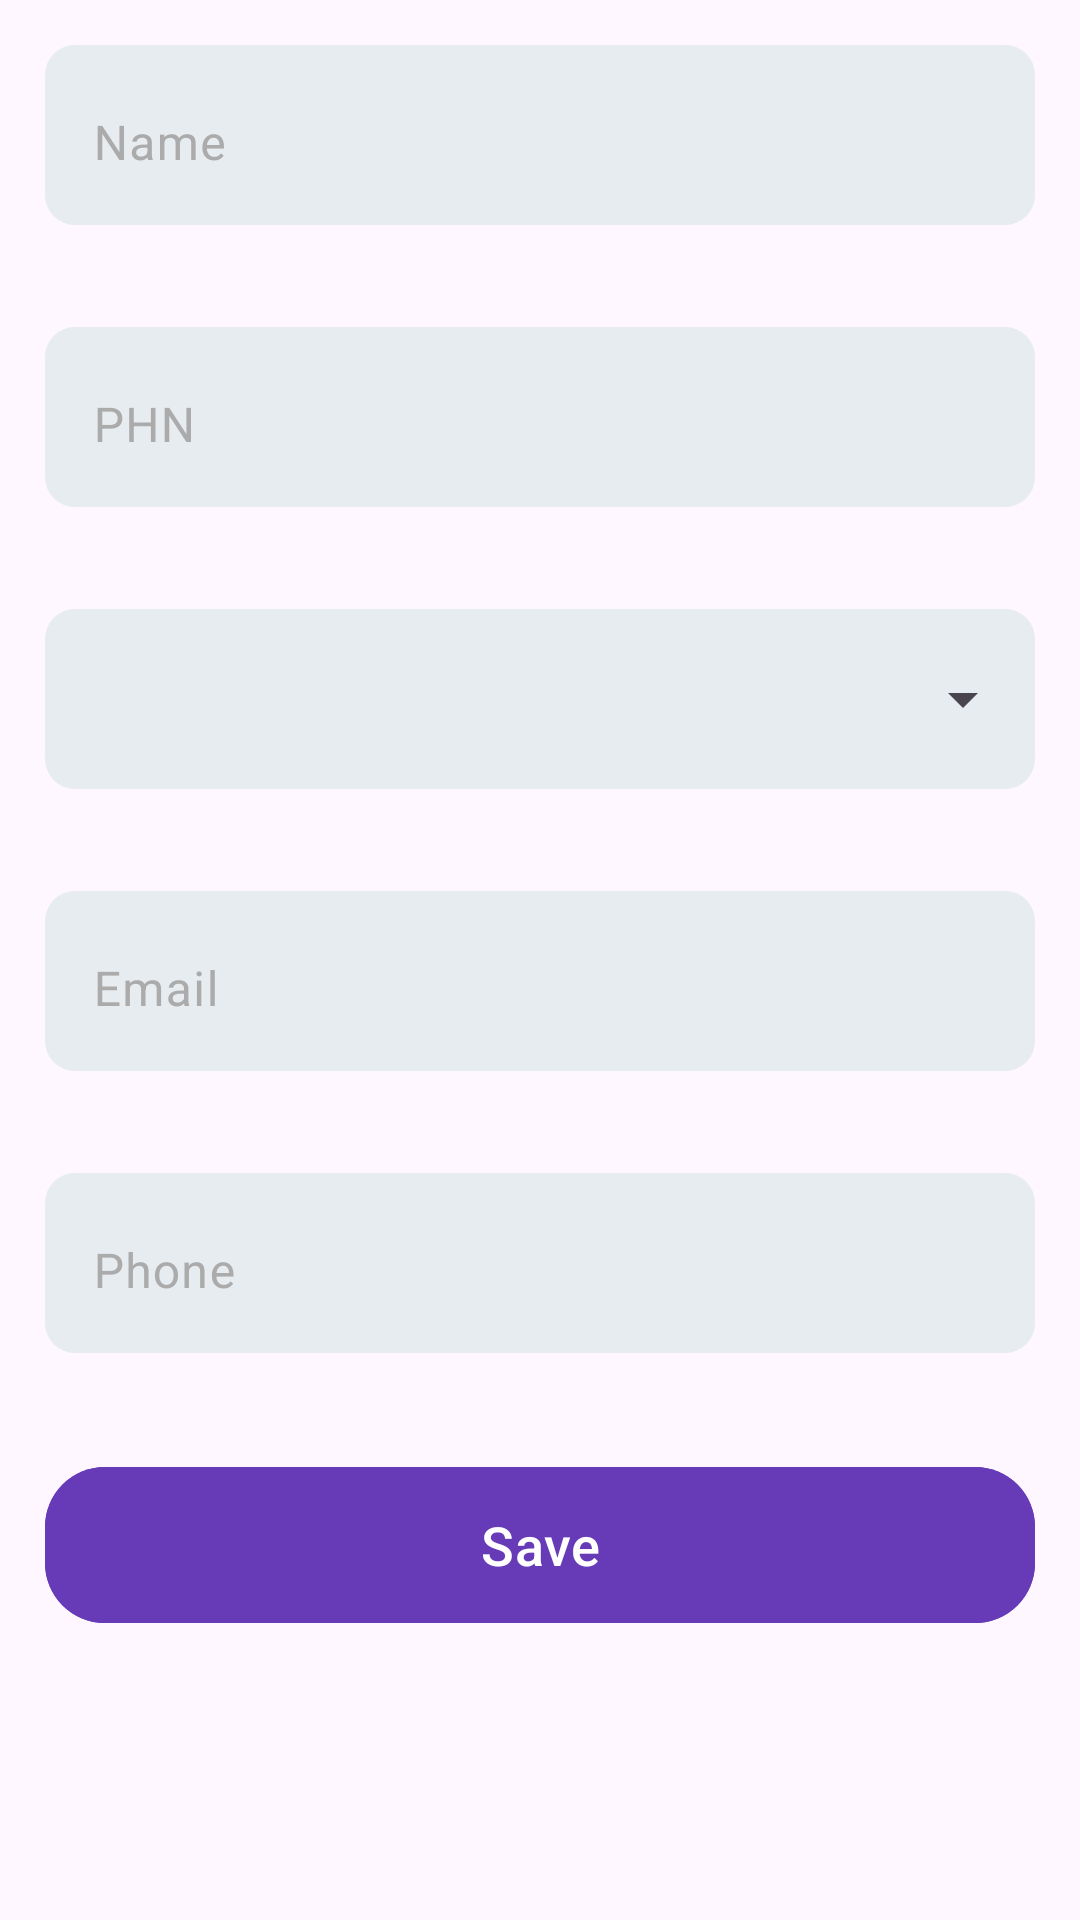

Write the Android layout XML for this screen, with the resource values it uses.
<!-- AndroidManifest.xml: application theme Theme.Vistacan -->
<!-- res/layout/fragment_edit_patient_list.xml -->
<?xml version="1.0" encoding="utf-8"?>
<layout xmlns:android="http://schemas.android.com/apk/res/android"
    xmlns:app="http://schemas.android.com/apk/res-auto"
    xmlns:tools="http://schemas.android.com/tools">

    <data>

        <import type="android.view.View" />

        <variable
            name="viewmodel"
            type="com.health.vistacan.patient.viewmodel.PatientViewModel" />


    </data>

    <ScrollView
        android:layout_width="match_parent"
        android:layout_height="match_parent">

        <LinearLayout
            android:layout_width="match_parent"
            android:layout_height="match_parent"
            android:orientation="vertical">


            <com.google.android.material.textfield.TextInputLayout
                android:id="@+id/name_txt"
                android:layout_width="match_parent"
                android:layout_height="60dp"
                android:layout_marginStart="15dp"
                android:layout_marginTop="15dp"
                android:layout_marginEnd="15dp"
                android:background="@drawable/search_bg"
                android:hint="@string/name"
                app:helperTextEnabled="true"
                app:helperTextTextColor="@color/md_red_900"
                android:textColorHint="@color/light_grey"
                app:passwordToggleEnabled="false">

                <com.google.android.material.textfield.TextInputEditText
                    android:id="@+id/name_edt"
                    android:layout_width="match_parent"
                    android:layout_height="wrap_content"
                    android:background="#00000000"
                    android:gravity="center_vertical"
                    android:inputType="text" />
            </com.google.android.material.textfield.TextInputLayout>
            <TextView
                android:id="@+id/namererror"
                android:layout_width="match_parent"
                android:layout_height="wrap_content"
                android:layout_marginStart="15dp"
                android:layout_marginEnd="15dp"
                android:text=""
                android:textColor="@color/md_red_700"
                android:textSize="14sp" />




            <com.google.android.material.textfield.TextInputLayout
                android:id="@+id/phn_txt"
                android:layout_width="match_parent"
                android:layout_height="60dp"
                android:layout_marginStart="15dp"
                android:layout_marginEnd="15dp"
                android:layout_marginTop="15dp"
                android:background="@drawable/search_bg"
                android:hint="@string/phn"
                android:textColorHint="@color/light_grey"
                app:helperTextTextColor="@color/md_red_900"
                app:passwordToggleEnabled="false">

                <com.google.android.material.textfield.TextInputEditText
                    android:id="@+id/phn_edt"
                    android:layout_width="match_parent"
                    android:layout_height="wrap_content"
                    android:background="#00000000"
                    android:gravity="center_vertical"
                    android:inputType="text" />
            </com.google.android.material.textfield.TextInputLayout>
            <TextView
                android:id="@+id/phnerror"
                android:layout_width="match_parent"
                android:layout_height="wrap_content"
                android:layout_marginStart="15dp"
                android:layout_marginEnd="15dp"
                android:text=""
                android:textColor="@color/md_red_700"
                android:textSize="14sp" />


            <FrameLayout
                android:layout_width="match_parent"
                android:layout_height="wrap_content"
                android:layout_marginTop="15dp"
                android:layout_marginStart="15dp"
                android:layout_marginEnd="15dp"
                android:background="@drawable/search_bg"
                android:gravity="center">

                <Spinner
                    android:id="@+id/genderspinner"
                    android:layout_width="match_parent"
                    android:layout_height="60dp"
                    android:spinnerMode="dropdown" />
            </FrameLayout>

            <TextView
                android:id="@+id/gendererror"
                android:layout_width="match_parent"
                android:layout_height="wrap_content"
                android:layout_marginStart="15dp"
                android:layout_marginEnd="15dp"
                android:text=""
                android:textColor="@color/md_red_700"
                android:textSize="14sp" />

            <com.google.android.material.textfield.TextInputLayout
                android:id="@+id/email_txt"
                android:layout_width="match_parent"
                android:layout_height="60dp"
                android:layout_marginStart="15dp"
                android:layout_marginTop="15dp"
                android:layout_marginEnd="15dp"
                android:background="@drawable/search_bg"
                android:hint="@string/email"
                app:helperTextTextColor="@color/md_red_900"
                android:textColorHint="@color/light_grey"
                app:passwordToggleEnabled="false">

                <com.google.android.material.textfield.TextInputEditText
                    android:id="@+id/email_edt"
                    android:layout_width="match_parent"
                    android:layout_height="wrap_content"
                    android:background="#00000000"
                    android:gravity="center_vertical"
                    android:inputType="text" />
            </com.google.android.material.textfield.TextInputLayout>
            <TextView
                android:id="@+id/emailerror"
                android:layout_width="match_parent"
                android:layout_height="wrap_content"
                android:layout_marginStart="15dp"
                android:layout_marginEnd="15dp"
                android:text=""
                android:textColor="@color/md_red_700"
                android:textSize="14sp" />
            <com.google.android.material.textfield.TextInputLayout
                android:id="@+id/phone_txt"
                android:layout_width="match_parent"
                android:layout_height="60dp"
                android:layout_marginStart="15dp"
                android:layout_marginEnd="15dp"
                android:layout_marginTop="15dp"
                android:background="@drawable/search_bg"
                android:hint="@string/phone"
                android:textColorHint="@color/light_grey"
                app:helperTextTextColor="@color/md_red_900"
                app:passwordToggleEnabled="false">

                <com.google.android.material.textfield.TextInputEditText
                    android:id="@+id/phone_edt"
                    android:layout_width="match_parent"
                    android:layout_height="wrap_content"
                    android:background="#00000000"
                    android:gravity="center_vertical"
                    android:inputType="number" />
            </com.google.android.material.textfield.TextInputLayout>
            <TextView
                android:id="@+id/phoneerror"
                android:layout_width="match_parent"
                android:layout_height="wrap_content"
                android:layout_marginStart="15dp"
                android:layout_marginEnd="15dp"
                android:text=""
                android:textColor="@color/md_red_700"
                android:textSize="14sp" />

            <com.google.android.material.button.MaterialButton
                android:id="@+id/save_btn"
                android:layout_width="match_parent"
                android:layout_height="60dp"
                android:layout_gravity="center_horizontal"
                android:layout_margin="15dp"
                android:backgroundTint="@color/md_deep_purple_500"
                android:text="@string/save"
                android:textAllCaps="false"
                android:textSize="18sp"
                app:elevation="10dp"
                android:shadowColor="@color/light_grey"
                app:cornerRadius="20dp"
                />


        </LinearLayout>
    </ScrollView>
</layout>
<!-- resources referenced by this layout -->
<resources>
  <color name="light_grey">#ABABAB</color>
  <color name="md_deep_purple_500">#673AB7</color>
  <color name="md_red_700">#D32F2F</color>
  <color name="md_red_900">#B71C1C</color>
  <!-- drawable search_bg (drawable) -->
  <?xml version="1.0" encoding="utf-8"?>
  <shape xmlns:android="http://schemas.android.com/apk/res/android" android:shape="rectangle">
  <corners android:radius="10dp"/>
      <solid android:color="#E7ECF1"/>
      <size android:height="5dp" android:width="10dp"/>
  </shape>
  <string name="email">Email</string>
  <string name="name">Name</string>
  <string name="phn">PHN</string>
  <string name="phone">Phone</string>
  <string name="save">Save</string>
  <style name="Theme.Vistacan" parent="Base.Theme.Vistacan">
          
          <item name="android:navigationBarColor">@android:color/transparent</item>
          <item name="android:statusBarColor">@android:color/transparent</item>
          <item name="android:windowLightStatusBar">?attr/isLightTheme</item>
  
          <item name="font">@font/sf_pro</item>
          </style>
  <style name="Base.Theme.Vistacan" parent="Theme.Material3.DayNight.NoActionBar">
          <item name="windowNoTitle">true</item>
          <item name="windowActionBar">false</item>
  
      </style>
</resources>
